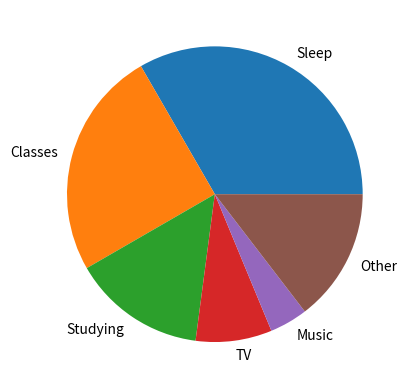

Source code (Python):
s ={
    'Sleep': 8,
    'Classes': 6,
    'Studying': 3.5,
    'TV': 2,
    'Music': 1,
    'Other' : 3.5
}
print (s)
#import visualization tools
import matplotlib.pyplot as plt
labels=list(s.keys())
time=list(s.values())
plt.figure()
plt.pie(time, labels=labels)
plt.show()